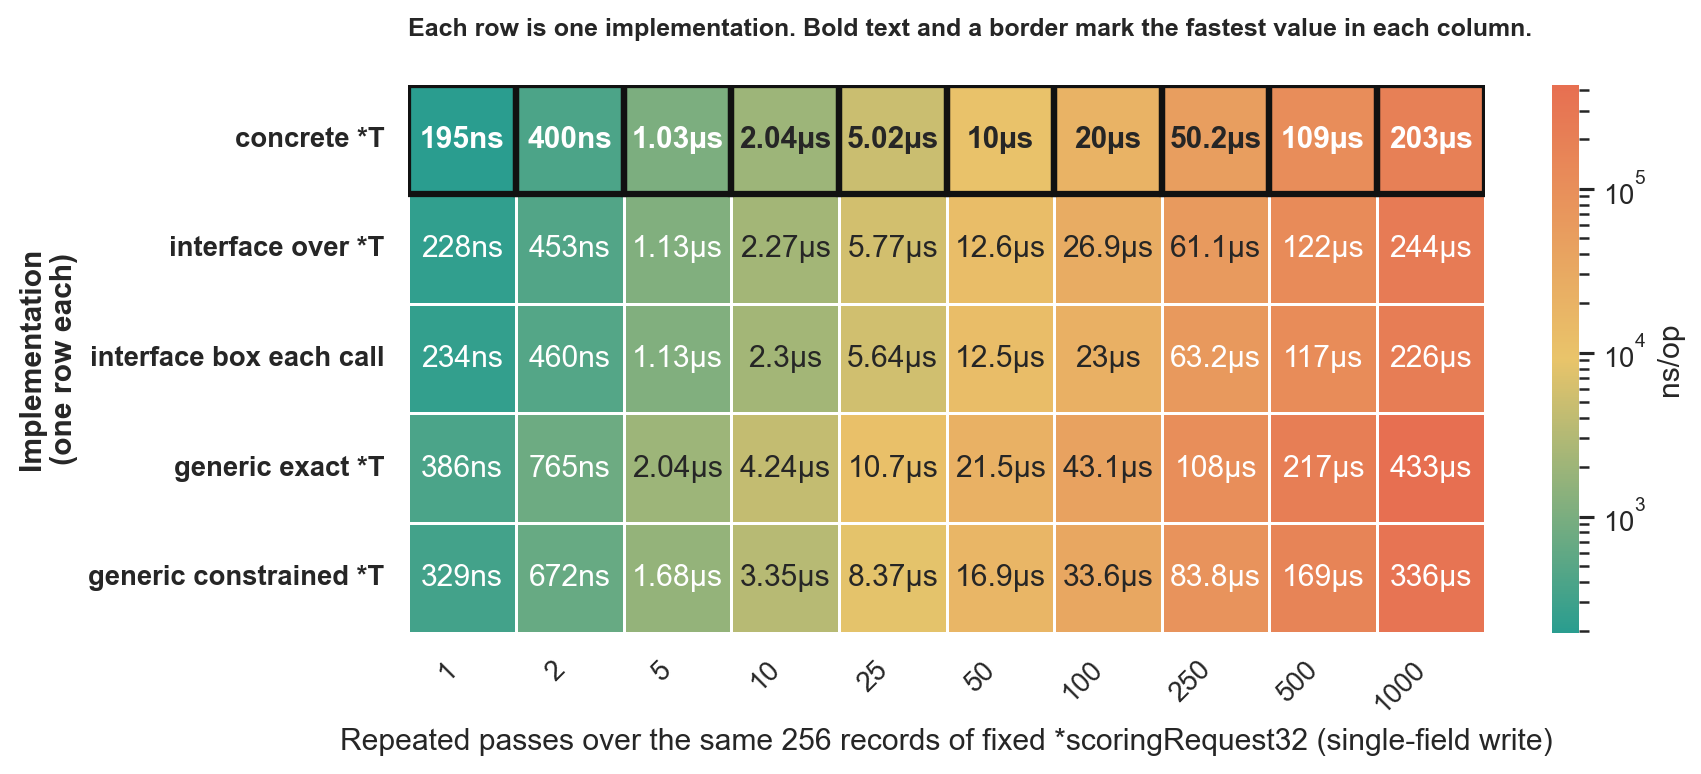

Data behind this chart, as committed beside it:
goos: darwin
goarch: arm64
pkg: github.com/lunemec/go-rule-of-thumb…
cpu: Apple M5
, BenchmarkIndirectionCostTinyWrite-concre…, , BenchmarkIndirectionCostTinyWrite-generi…, , , , BenchmarkIndirectionCostTinyWrite-generi…, , , , BenchmarkIndirectionCostTinyWrite-interf…, , , , BenchmarkIndirectionCostTinyWrite-interf…, , , 
, sec/op, CI, sec/op, CI, vs base, P, sec/op, CI, vs base, P, sec/op, CI, vs base, P, sec/op, CI, vs base, P
IndirectionCostTinyWrite/iterations=1-10, 1.9525e-07, 6%, 3.2925e-07, 1%, +68.63%, p=0.002 n=6, 3.8565000000000007e-07, 24%, +97.52%, p=0.002 n=6, 2.34e-07, 10%, +19.85%, p=0.002 n=6, 2.2780000000000001e-07, 4%, +16.67%, p=0.002 n=6
IndirectionCostTinyWrite/iterations=2-10, 4.0045e-07, 0%, 6.719000000000001e-07, 0%, +67.79%, p=0.002 n=6, 7.645500000000001e-07, 1%, +90.92%, p=0.002 n=6, 4.5980000000000003e-07, 2%, +14.82%, p=0.002 n=6, 4.5325000000000006e-07, 2%, +13.19%, p=0.002 n=6
IndirectionCostTinyWrite/iterations=5-10, 1.0295e-06, 8%, 1.6795000000000002e-06, 1%, +63.14%, p=0.002 n=6, 2.0365e-06, 0%, +97.81%, p=0.002 n=6, 1.127e-06, 4%, +9.47%, p=0.002 n=6, 1.1290000000000001e-06, 1%, +9.66%, p=0.002 n=6
IndirectionCostTinyWrite/iterations=10-1…, 2.04e-06, 1%, 3.3495000000000003e-06, 0%, +64.19%, p=0.002 n=6, 4.243e-06, 1%, +107.99%, p=0.002 n=6, 2.3e-06, 32%, +12.75%, p=0.002 n=6, 2.2670000000000005e-06, 1%, +11.13%, p=0.002 n=6
IndirectionCostTinyWrite/iterations=25-1…, 5.0215e-06, 0%, 8.372500000000002e-06, 3%, +66.73%, p=0.002 n=6, 1.07235e-05, 1%, +113.55%, p=0.002 n=6, 5.6365e-06, 4%, +12.25%, p=0.002 n=6, 5.7705e-06, 3%, +14.92%, p=0.002 n=6
IndirectionCostTinyWrite/iterations=50-1…, 9.998000000000002e-06, 0%, 1.6883e-05, 1%, +68.86%, p=0.002 n=6, 2.1498500000000004e-05, 2%, +115.03%, p=0.002 n=6, 1.25345e-05, 12%, +25.37%, p=0.002 n=6, 1.2629e-05, 45%, +26.32%, p=0.002 n=6
IndirectionCostTinyWrite/iterations=100-…, 2.003e-05, 6%, 3.3569e-05, 1%, +67.59%, p=0.002 n=6, 4.31065e-05, 1%, +115.21%, p=0.002 n=6, 2.3023e-05, 8%, +14.94%, p=0.002 n=6, 2.6938000000000002e-05, 25%, +34.49%, p=0.002 n=6
IndirectionCostTinyWrite/iterations=250-…, 5.0243e-05, 15%, 8.375800000000001e-05, 2%, +66.71%, p=0.002 n=6, 0.000108, 0%, +114.99%, p=0.002 n=6, 6.323900000000001e-05, 16%, +25.87%, p=0.004 n=6, 6.1147e-05, 5%, +21.70%, p=0.002 n=6
IndirectionCostTinyWrite/iterations=500-…, 0.0001089, 37%, 0.0001693, 5%, +55.42%, p=0.002 n=6, 0.0002166, 2%, +98.87%, p=0.002 n=6, 0.000117, 17%, ~, p=0.065 n=6, 0.0001216, 21%, ~, p=0.065 n=6
IndirectionCostTinyWrite/iterations=1000…, 0.000203, 5%, 0.0003356, 2%, +65.35%, p=0.002 n=6, 0.0004325, 2%, +113.10%, p=0.002 n=6, 0.0002258, 2%, +11.26%, p=0.002 n=6, 0.0002444, 15%, +20.42%, p=0.002 n=6
geomean, 6.704006336899564e-06, , 1.1088224593949649e-05, , +65.40%, , 1.383104133279015e-05, , +106.31%, , 7.726040340949824e-06, , +15.25%, , 7.896478875350544e-06, , +17.79%, 
, BenchmarkIndirectionCostTinyWrite-concre…, , BenchmarkIndirectionCostTinyWrite-generi…, , , , BenchmarkIndirectionCostTinyWrite-generi…, , , , BenchmarkIndirectionCostTinyWrite-interf…, , , , BenchmarkIndirectionCostTinyWrite-interf…, , , 
, B/op, CI, B/op, CI, vs base, P, B/op, CI, vs base, P, B/op, CI, vs base, P, B/op, CI, vs base, P
IndirectionCostTinyWrite/iterations=1-10, 0, 0%, 0, 0%, ~, p=1.000 n=6, 0, 0%, ~, p=1.000 n=6, 0, 0%, ~, p=1.000 n=6, 0, 0%, ~, p=1.000 n=6
IndirectionCostTinyWrite/iterations=2-10, 0, 0%, 0, 0%, ~, p=1.000 n=6, 0, 0%, ~, p=1.000 n=6, 0, 0%, ~, p=1.000 n=6, 0, 0%, ~, p=1.000 n=6
IndirectionCostTinyWrite/iterations=5-10, 0, 0%, 0, 0%, ~, p=1.000 n=6, 0, 0%, ~, p=1.000 n=6, 0, 0%, ~, p=1.000 n=6, 0, 0%, ~, p=1.000 n=6
IndirectionCostTinyWrite/iterations=10-1…, 0, 0%, 0, 0%, ~, p=1.000 n=6, 0, 0%, ~, p=1.000 n=6, 0, 0%, ~, p=1.000 n=6, 0, 0%, ~, p=1.000 n=6
IndirectionCostTinyWrite/iterations=25-1…, 0, 0%, 0, 0%, ~, p=1.000 n=6, 0, 0%, ~, p=1.000 n=6, 0, 0%, ~, p=1.000 n=6, 0, 0%, ~, p=1.000 n=6
IndirectionCostTinyWrite/iterations=50-1…, 0, 0%, 0, 0%, ~, p=1.000 n=6, 0, 0%, ~, p=1.000 n=6, 0, 0%, ~, p=1.000 n=6, 0, 0%, ~, p=1.000 n=6
IndirectionCostTinyWrite/iterations=100-…, 0, 0%, 0, 0%, ~, p=1.000 n=6, 0, 0%, ~, p=1.000 n=6, 0, 0%, ~, p=1.000 n=6, 0, 0%, ~, p=1.000 n=6
IndirectionCostTinyWrite/iterations=250-…, 0, 0%, 0, 0%, ~, p=1.000 n=6, 0, 0%, ~, p=1.000 n=6, 0, 0%, ~, p=1.000 n=6, 0, 0%, ~, p=1.000 n=6
IndirectionCostTinyWrite/iterations=500-…, 0, 0%, 0, 0%, ~, p=1.000 n=6, 0, 0%, ~, p=1.000 n=6, 0, 0%, ~, p=1.000 n=6, 0, 0%, ~, p=1.000 n=6
IndirectionCostTinyWrite/iterations=1000…, 0, 0%, 0, 0%, ~, p=1.000 n=6, 0, 0%, ~, p=1.000 n=6, 0, 0%, ~, p=1.000 n=6, 0, 0%, ~, p=1.000 n=6
geomean, , , , , +0.00%, , , , +0.00%, , , , +0.00%, , , , +0.00%, 
, BenchmarkIndirectionCostTinyWrite-concre…, , BenchmarkIndirectionCostTinyWrite-generi…, , , , BenchmarkIndirectionCostTinyWrite-generi…, , , , BenchmarkIndirectionCostTinyWrite-interf…, , , , BenchmarkIndirectionCostTinyWrite-interf…, , , 
, allocs/op, CI, allocs/op, CI, vs base, P, allocs/op, CI, vs base, P, allocs/op, CI, vs base, P, allocs/op, CI, vs base, P
IndirectionCostTinyWrite/iterations=1-10, 0, 0%, 0, 0%, ~, p=1.000 n=6, 0, 0%, ~, p=1.000 n=6, 0, 0%, ~, p=1.000 n=6, 0, 0%, ~, p=1.000 n=6
IndirectionCostTinyWrite/iterations=2-10, 0, 0%, 0, 0%, ~, p=1.000 n=6, 0, 0%, ~, p=1.000 n=6, 0, 0%, ~, p=1.000 n=6, 0, 0%, ~, p=1.000 n=6
IndirectionCostTinyWrite/iterations=5-10, 0, 0%, 0, 0%, ~, p=1.000 n=6, 0, 0%, ~, p=1.000 n=6, 0, 0%, ~, p=1.000 n=6, 0, 0%, ~, p=1.000 n=6
IndirectionCostTinyWrite/iterations=10-1…, 0, 0%, 0, 0%, ~, p=1.000 n=6, 0, 0%, ~, p=1.000 n=6, 0, 0%, ~, p=1.000 n=6, 0, 0%, ~, p=1.000 n=6
IndirectionCostTinyWrite/iterations=25-1…, 0, 0%, 0, 0%, ~, p=1.000 n=6, 0, 0%, ~, p=1.000 n=6, 0, 0%, ~, p=1.000 n=6, 0, 0%, ~, p=1.000 n=6
IndirectionCostTinyWrite/iterations=50-1…, 0, 0%, 0, 0%, ~, p=1.000 n=6, 0, 0%, ~, p=1.000 n=6, 0, 0%, ~, p=1.000 n=6, 0, 0%, ~, p=1.000 n=6
IndirectionCostTinyWrite/iterations=100-…, 0, 0%, 0, 0%, ~, p=1.000 n=6, 0, 0%, ~, p=1.000 n=6, 0, 0%, ~, p=1.000 n=6, 0, 0%, ~, p=1.000 n=6
IndirectionCostTinyWrite/iterations=250-…, 0, 0%, 0, 0%, ~, p=1.000 n=6, 0, 0%, ~, p=1.000 n=6, 0, 0%, ~, p=1.000 n=6, 0, 0%, ~, p=1.000 n=6
IndirectionCostTinyWrite/iterations=500-…, 0, 0%, 0, 0%, ~, p=1.000 n=6, 0, 0%, ~, p=1.000 n=6, 0, 0%, ~, p=1.000 n=6, 0, 0%, ~, p=1.000 n=6
IndirectionCostTinyWrite/iterations=1000…, 0, 0%, 0, 0%, ~, p=1.000 n=6, 0, 0%, ~, p=1.000 n=6, 0, 0%, ~, p=1.000 n=6, 0, 0%, ~, p=1.000 n=6
geomean, , , , , +0.00%, , , , +0.00%, , , , +0.00%, , , , +0.00%, 
